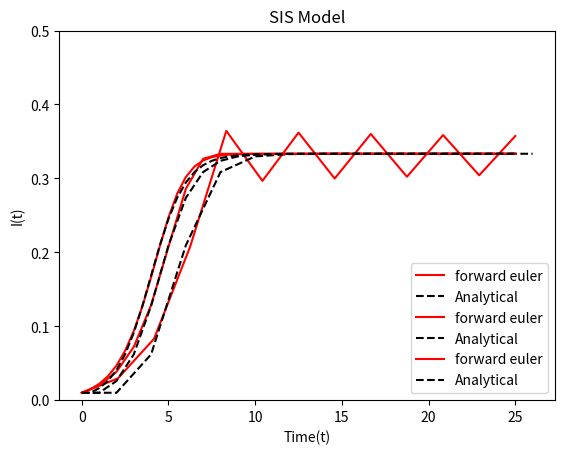

This chart was generated by the following Python code:
#!/usr/bin/env python3
# -*- coding: utf-8 -*-
"""
Created on Sun Feb 18 12:09:49 2024

@author: sahanabalaji
"""
import sys
import numpy as np
import matplotlib.pyplot as plt

def forward_euler_solver(beta, gamma, s_0, i_0, delta_t, t_final):
    t = 0
    s = s_0
    i = i_0
    R_0 = beta / gamma
    # analytical_i = 0
     
    susceptibles = [s]
    infected = [i]
    time = [t]
    analytical = [i]
    
    while t < t_final:
        i_t = (beta - gamma) * i * (1 - (i / (1 - (1 / R_0))))
        
        exponential_term = np.exp(-(beta - gamma) * t)
        analytical_soln = ((1 - (1 / R_0)) / (1 + ((1 - (1 / R_0)) - i_0) / i_0 * exponential_term))
        
        i += (i_t * delta_t)
        analytical_i = (analytical_soln * delta_t) + analytical[-1]
        
        t += delta_t
        time.append(t)
        
        infected.append(i)
        analytical.append(analytical_soln)
        
    return [susceptibles, infected, time, analytical]

beta = 3
gamma = 2
s0, i0 = 0.99, 0.01
max_t = 25

def plots(dt, label): 
    steps = int(max_t / dt) + 1 
    time = np.linspace(0, max_t, steps)
    
    # Use forward_euler_solver to get the results
    results = forward_euler_solver(beta, gamma, s0, i0, dt, max_t)
    susceptibles, infected, solver_time, analytical = results
    
    plt.plot(time, infected[:len(time)], 'r-', label='forward euler')
    plt.plot(solver_time, analytical, 'k--', label='Analytical')
    
    plt.xlabel('Time(t)')
    plt.ylabel('I(t)')
    plt.title('SIS Model')
    plt.legend()
    plt.ylim([0, 0.5])
    plt.show()
    # plt.savefig('sahana.png')

plots(dt=2, label='step size = 2')
plots(dt=1, label='step size = 1')
plots(dt=0.5, label='step size = 0.5')